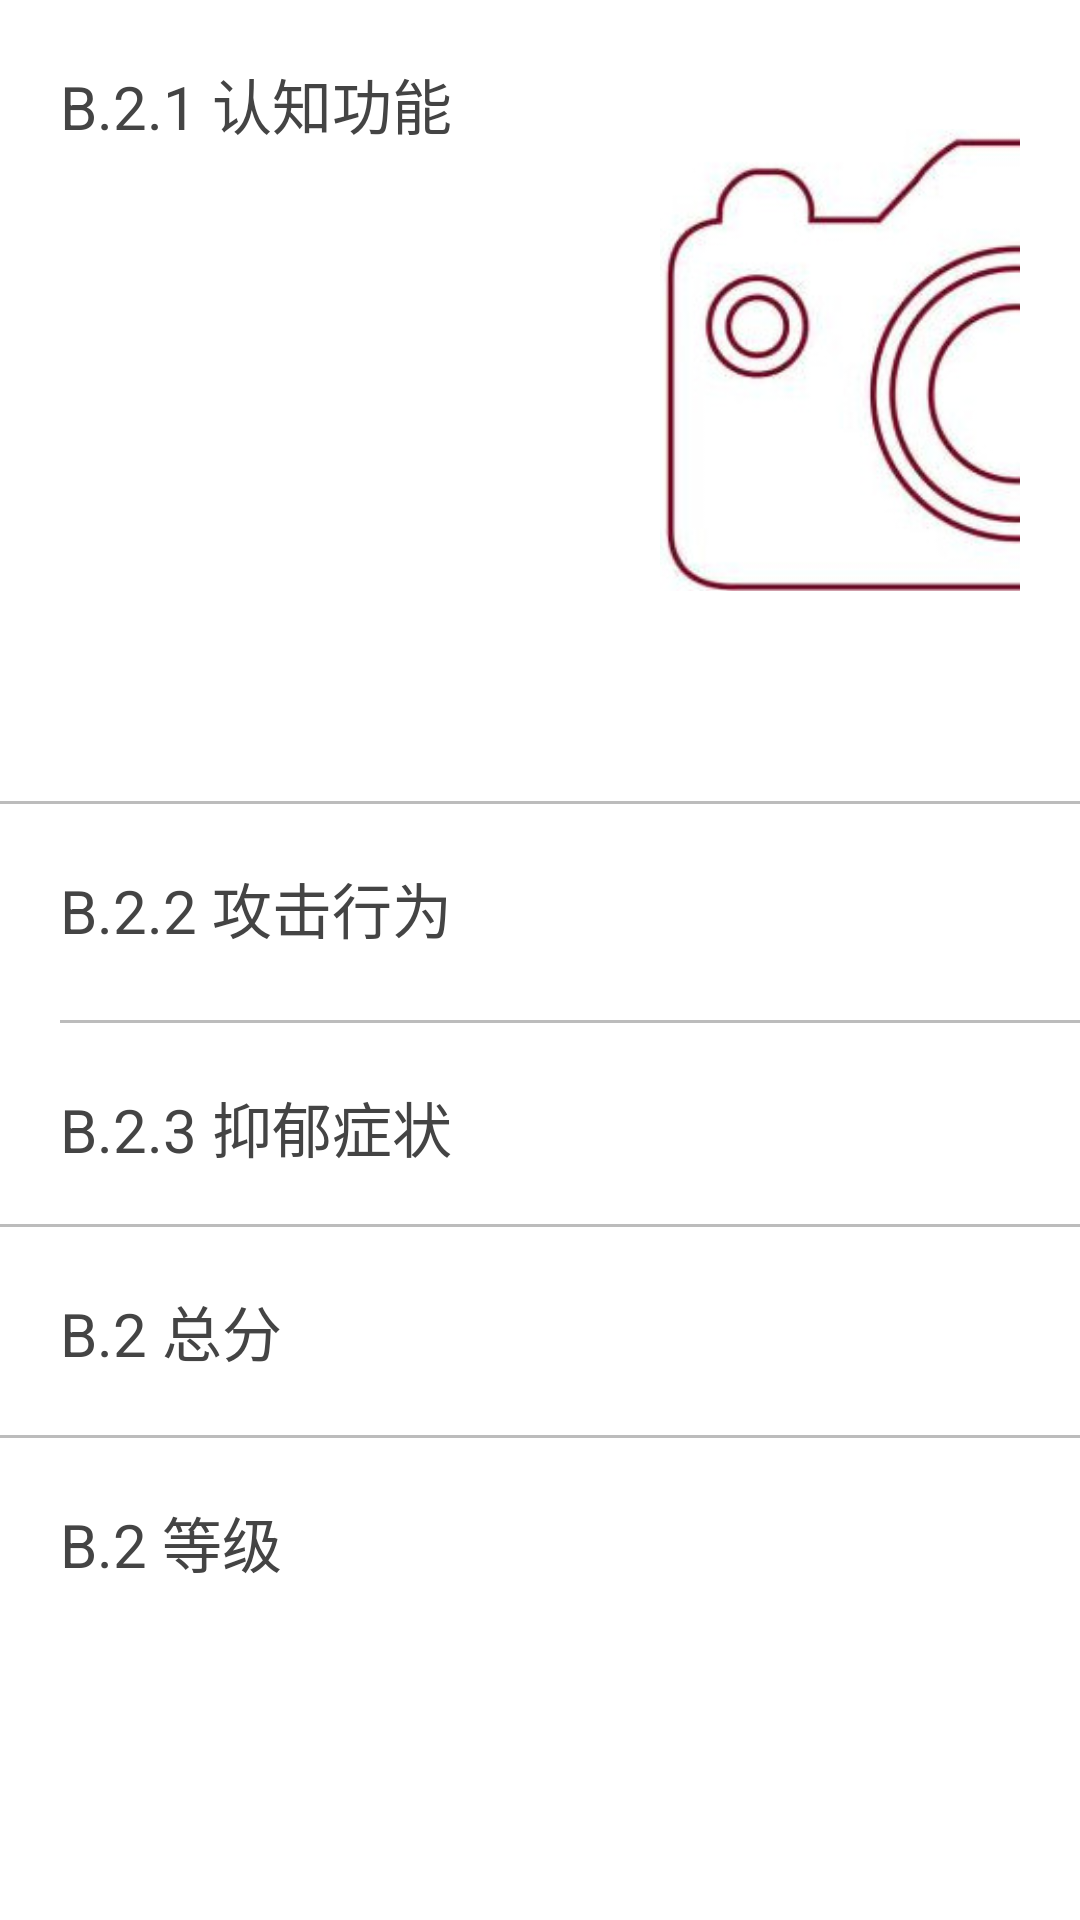

The Android layout XML behind this screen, and the referenced resources:
<!-- AndroidManifest.xml: application theme AppTheme -->
<!-- res/layout/b2_view_fragment.xml -->
<RelativeLayout xmlns:android="http://schemas.android.com/apk/res/android"
    android:layout_width="match_parent"
    android:layout_height="match_parent" >

    <ScrollView
        android:id="@+id/sv_content"
        android:layout_width="match_parent"
        android:layout_height="match_parent"
        android:layout_above="@+id/tr_button"
        android:layout_below="@+id/header" >
        <LinearLayout
            android:layout_width="match_parent"
            android:layout_height="wrap_content"
            android:orientation="vertical" >

            <TableRow
                android:layout_width="match_parent"
                android:layout_height="wrap_content"
                android:layout_margin="20dp">

                <TextView
                    style="@style/Custom.Font.Context.Inverse"
                    android:layout_width="200dp"
                    android:layout_height="match_parent"
                    android:text="@string/b_2_1" />
                <LinearLayout
                    android:layout_width="wrap_content"
                    android:layout_height="wrap_content"
                    android:orientation="vertical">

                    <ImageView
                        android:id="@+id/picture_watch"
                        android:layout_width="200dp"
                        android:layout_height="200dp"
                        android:src="@drawable/camera"
                        />
                    <TextView
                        android:id="@+id/b_2_1_tv"
                        style="@style/Custom.Font.TextView"
                        android:layout_width="wrap_content"
                        android:layout_height="wrap_content"
                        android:inputType="textMultiLine">
                    </TextView>
                </LinearLayout>
            </TableRow>

            <LinearLayout
                android:layout_width="match_parent"
                android:layout_height="1dp"
                android:background="@color/line_table" >
            </LinearLayout>

            <TableRow
                android:layout_width="match_parent"
                android:layout_height="wrap_content"
                android:layout_margin="20dp">

                <TextView
                    style="@style/Custom.Font.Context.Inverse"
                    android:layout_width="200dp"
                    android:layout_height="match_parent"
                    android:text="@string/b_2_2" />
                <TextView
                    android:id="@+id/b_2_2_tv"
                    style="@style/Custom.Font.TextView"
                    android:layout_width="wrap_content"
                    android:layout_height="wrap_content"
                    android:inputType="textMultiLine">
                </TextView>
            </TableRow>

            <LinearLayout
                android:layout_width="match_parent"
                android:layout_height="1dp"
                android:layout_marginLeft="20dp"
                android:layout_marginTop="5dp"
                android:background="@color/line_table" >
            </LinearLayout>

            <TableRow
                android:layout_width="match_parent"
                android:layout_height="wrap_content"
                android:layout_margin="20dp">

                <TextView
                    style="@style/Custom.Font.Context.Inverse"
                    android:layout_width="200dp"
                    android:layout_height="match_parent"
                    android:text="@string/b_2_3" />
                <TextView
                    android:id="@+id/b_2_3_tv"
                    style="@style/Custom.Font.TextView"
                    android:layout_width="wrap_content"
                    android:layout_height="wrap_content"
                    android:inputType="textMultiLine">
                </TextView>
            </TableRow>

            <LinearLayout
                android:layout_width="match_parent"
                android:layout_height="1dp"
                android:background="@color/line_table" >
            </LinearLayout>
            <TableRow
                android:layout_width="match_parent"
                android:layout_height="wrap_content"
                android:layout_margin="20dp"
                android:layout_marginBottom="10dp">

                <TextView
                    style="@style/Custom.Font.Context.Inverse"
                    android:layout_width="200dp"
                    android:layout_height="match_parent"
                    android:text="@string/b_2_score" />
                <TextView
                    android:id="@+id/b_2_score_TV"
                    style="@style/Custom.Font.TextView"
                    android:layout_width="wrap_content"
                    android:layout_height="match_parent"
                    android:text="" />

            </TableRow>
            <LinearLayout
                android:layout_width="match_parent"
                android:layout_height="1dp"
                android:background="@color/line_table" >
            </LinearLayout>
            <TableRow
                android:layout_width="match_parent"
                android:layout_height="wrap_content"
                android:layout_margin="20dp">

                <TextView
                    style="@style/Custom.Font.Context.Inverse"
                    android:layout_width="200dp"
                    android:layout_height="match_parent"
                    android:text="@string/b_2_level" />
                <TextView
                    android:id="@+id/b_2_level_tv"
                    style="@style/Custom.Font.TextView"
                    android:layout_width="wrap_content"
                    android:layout_height="wrap_content"
                    android:inputType="textMultiLine">
                </TextView>
            </TableRow>
        </LinearLayout>
    </ScrollView>

</RelativeLayout>
<!-- resources referenced by this layout -->
<resources>
  <color name="line_table">#FFbcbcbc</color>
  <!-- drawable camera: jpg bitmap (drawable, 19988 bytes) -->
  <string name="b_2_1">B.2.1 认知功能</string>
  <string name="b_2_2">B.2.2 攻击行为</string>
  <string name="b_2_3">B.2.3 抑郁症状</string>
  <string name="b_2_level">B.2 等级</string>
  <string name="b_2_score">B.2 总分</string>
  <style name="Custom.Font.Context.Inverse">
          <item name="android:textColor">@color/text_color_inverse</item>
      </style>
  <style name="Custom.Font.TextView">
          <item name="android:textSize">20sp</item>
          <item name="android:textColor">@color/tab_select</item>
      </style>
  <style name="AppTheme" parent="AppBaseTheme">
          <item name="vpiTabPageIndicatorStyle">@style/CustomWidget.TabPageIndicator</item>
          <item name="android:windowNoTitle">true</item>    
          <item name="android:animationDuration">5000</item>  
          <item name="android:windowContentOverlay">@null</item>    
      </style>
  <color name="text_color_inverse">#FF444444</color>
  <color name="tab_select">#FF07b3fb</color>
  <style name="AppBaseTheme" parent="@android:style/Theme.Holo.Light" />
  <style name="CustomWidget.TabPageIndicator" parent="Widget">
          <item name="android:gravity">center</item>  
          <item name="android:background">@drawable/vpi__tab_indicator</item>  
          <item name="android:paddingLeft">22dip</item>  
          <item name="android:paddingRight">22dip</item>  
          <item name="android:paddingTop">8dp</item>  
          <item name="android:paddingBottom">8dp</item>  
          <item name="android:textAppearance">@style/CustomTextAppearance.TabPageIndicator</item>
          <item name="android:textSize">25sp</item>  
          <item name="android:maxLines">1</item>  
      </style>
  <!-- drawable vpi__tab_indicator (drawable) -->
  <?xml version="1.0" encoding="utf-8"?>
  <selector xmlns:android="http://schemas.android.com/apk/res/android">
      
      <item android:state_focused="false" android:state_selected="false" android:state_pressed="false" android:drawable="@color/tab_unselect" />
      <item android:state_focused="false" android:state_selected="true"  android:state_pressed="false" android:drawable="@color/tab_select" />
  
      
      <item android:state_focused="true" android:state_selected="false" android:state_pressed="false" android:drawable="@color/tab_select" />
      <item android:state_focused="true" android:state_selected="true"  android:state_pressed="false" android:drawable="@color/tab_select" />
  
      
      
      <item android:state_focused="false" android:state_selected="false" android:state_pressed="true" android:drawable="@color/tab_select" />
      <item android:state_focused="false" android:state_selected="true"  android:state_pressed="true" android:drawable="@color/tab_select" />
  
      
      <item android:state_focused="true" android:state_selected="false" android:state_pressed="true" android:drawable="@color/tab_select" />
      <item android:state_focused="true" android:state_selected="true"  android:state_pressed="true" android:drawable="@color/tab_select" />
  </selector>
  <style name="CustomTextAppearance.TabPageIndicator" parent="Widget">
          <item name="android:textColor">@color/text_color</item>  
      </style>
  <color name="tab_unselect">#FF6bc4ec</color>
  <color name="text_color">#FFFFFFFF</color>
</resources>
